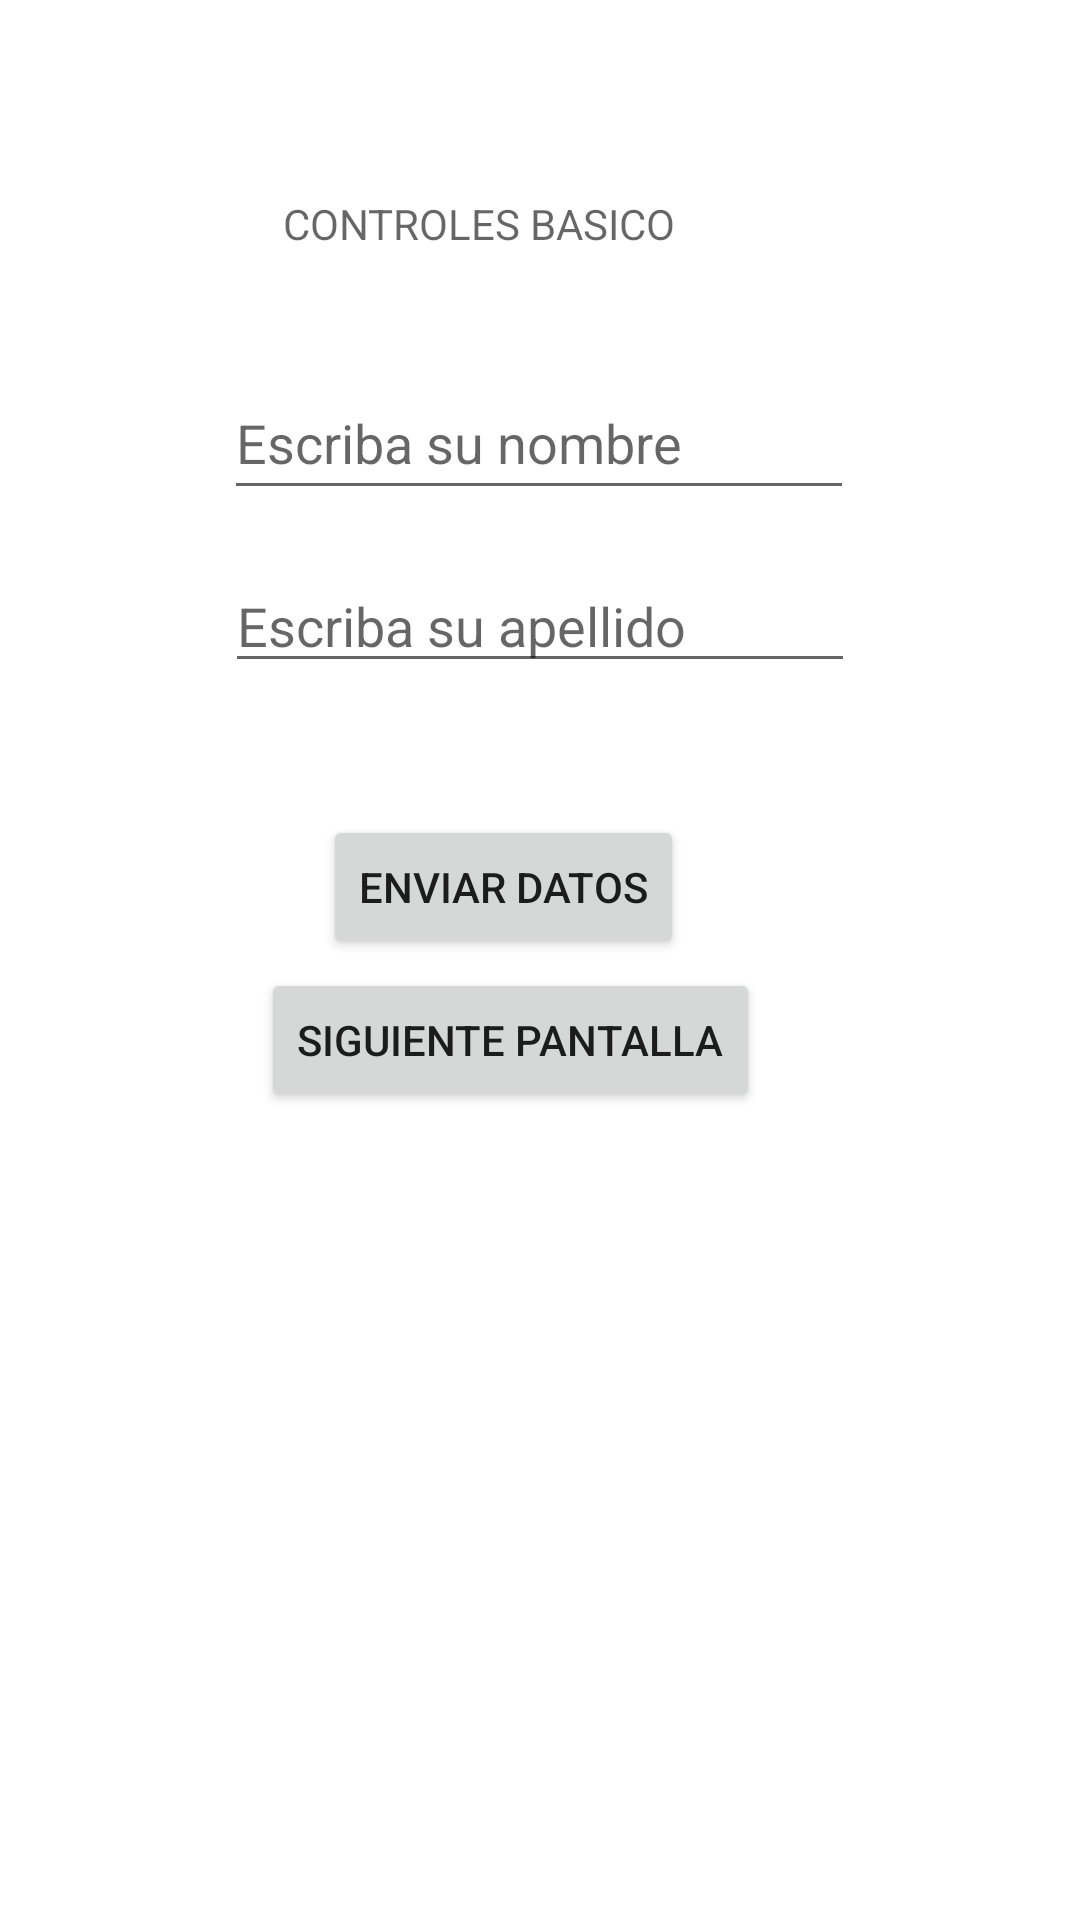

Android layout source for this screen:
<!-- AndroidManifest.xml: application theme Theme.UsoDeControlesBasicos -->
<!-- res/layout/activity_main.xml -->
<?xml version="1.0" encoding="utf-8"?>
<androidx.constraintlayout.widget.ConstraintLayout
    xmlns:android="http://schemas.android.com/apk/res/android"
    xmlns:tools="http://schemas.android.com/tools"
    xmlns:app="http://schemas.android.com/apk/res-auto"
    android:layout_width="match_parent"
    android:layout_height="match_parent"
    tools:context=".MainActivity">


    <Button
        android:id="@+id/Siguiente21"
        android:layout_width="wrap_content"
        android:layout_height="wrap_content"
        android:text="@string/pica"
        app:layout_constraintBottom_toBottomOf="parent"
        app:layout_constraintEnd_toEndOf="parent"
        app:layout_constraintHorizontal_bias="0.449"
        app:layout_constraintStart_toStartOf="parent"
        app:layout_constraintTop_toTopOf="parent"
        app:layout_constraintVertical_bias="0.545" />

    <TextView
        android:id="@+id/tvtitulo"
        android:layout_width="170dp"
        android:layout_height="39dp"
        android:hint="@string/titulo"
        app:layout_constraintBottom_toBottomOf="parent"
        app:layout_constraintEnd_toEndOf="parent"
        app:layout_constraintHorizontal_bias="0.497"
        app:layout_constraintStart_toStartOf="parent"
        app:layout_constraintTop_toTopOf="parent"
        app:layout_constraintVertical_bias="0.108" />

    <EditText
        android:id="@+id/etnombre"
        android:layout_width="wrap_content"
        android:layout_height="wrap_content"
        android:ems="10"
        android:hint="@string/nombre"
        android:inputType="textPersonName"
        android:minHeight="48dp"
        app:layout_constraintBottom_toBottomOf="parent"
        app:layout_constraintEnd_toEndOf="parent"
        app:layout_constraintHorizontal_bias="0.497"
        app:layout_constraintStart_toStartOf="parent"
        app:layout_constraintTop_toTopOf="parent"
        app:layout_constraintVertical_bias="0.206" />

    <EditText
        android:id="@+id/etapellido"
        android:layout_width="wrap_content"
        android:layout_height="wrap_content"
        android:ems="10"
        android:hint="@string/apellido"
        android:inputType="textPersonName"
        app:layout_constraintBottom_toBottomOf="parent"
        app:layout_constraintEnd_toEndOf="parent"
        app:layout_constraintStart_toStartOf="parent"
        app:layout_constraintTop_toTopOf="parent"
        app:layout_constraintVertical_bias="0.311" />

    <Button
        android:id="@+id/btenviarDatos"
        android:layout_width="wrap_content"
        android:layout_height="wrap_content"
        android:text="@string/enviarDatos"
        app:layout_constraintBottom_toBottomOf="parent"
        app:layout_constraintEnd_toEndOf="parent"
        app:layout_constraintHorizontal_bias="0.449"
        app:layout_constraintStart_toStartOf="parent"
        app:layout_constraintTop_toTopOf="parent"
        app:layout_constraintVertical_bias="0.459" />

</androidx.constraintlayout.widget.ConstraintLayout>
<!-- resources referenced by this layout -->
<resources>
  <string name="apellido">Escriba su apellido</string>
  <string name="enviarDatos">ENVIAR DATOS</string>
  <string name="nombre">Escriba su nombre</string>
  <string name="pica">siguiente pantalla</string>
  <string name="titulo">CONTROLES BASICO</string>
  <style name="Theme.UsoDeControlesBasicos" parent="Theme.MaterialComponents.DayNight.DarkActionBar">
          
          <item name="colorPrimary">@color/purple_500</item>
          <item name="colorPrimaryVariant">@color/purple_700</item>
          <item name="colorOnPrimary">@color/white</item>
          
          <item name="colorSecondary">@color/teal_200</item>
          <item name="colorSecondaryVariant">@color/teal_700</item>
          <item name="colorOnSecondary">@color/black</item>
          
          <item name="android:statusBarColor" tools:targetApi="l">?attr/colorPrimaryVariant</item>
          
      </style>
  <!-- not gathered from this repository: default colours our renderer supplied (Android Studio template values) -->
  <color name="purple_500">#FF6200EE</color>
  <color name="purple_700">#FF3700B3</color>
  <color name="teal_200">#FF03DAC5</color>
  <color name="teal_700">#FF018786</color>
  <color name="black">#FF000000</color>
  <color name="white">#FFFFFFFF</color>
</resources>
